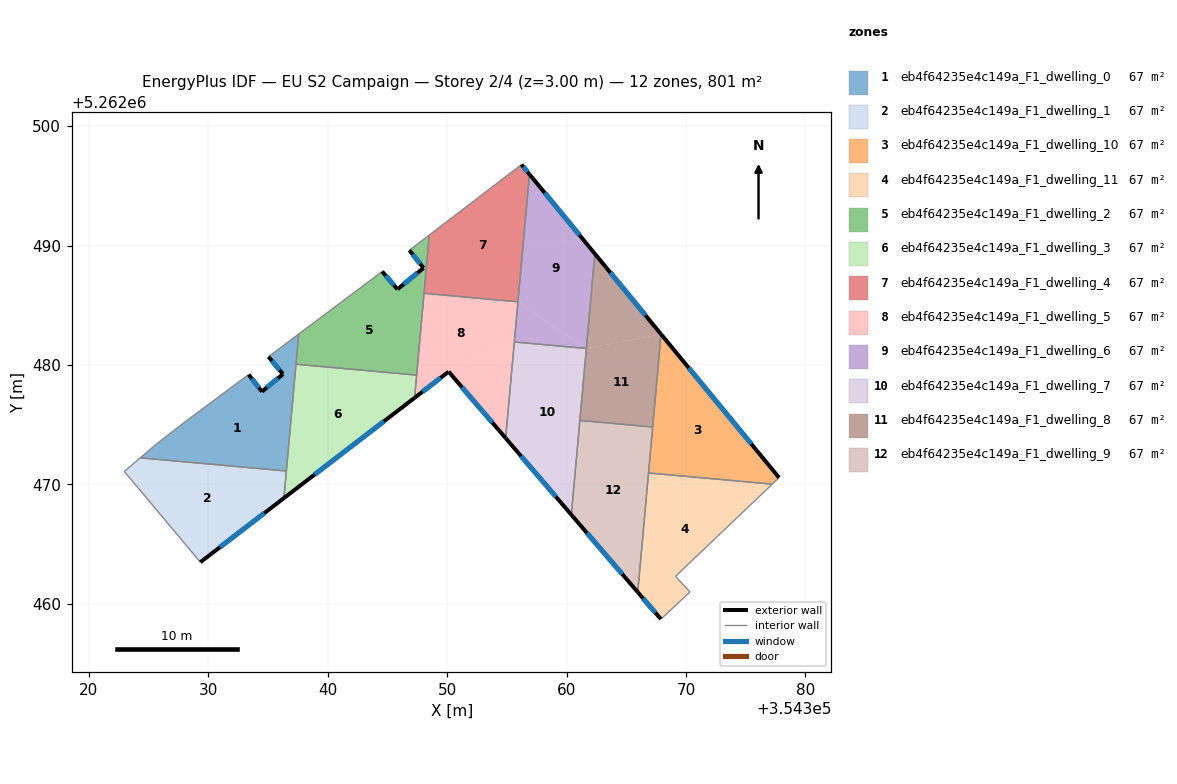
=== STOREY PLAN SPEC (per zone: floor XY polygon, exterior-wall plan segments, windows/doors) ===
zone 1: eb4f64235e4c149a_F1_dwelling_0  (66.8 m²)
  floor: (354337.57, 5262482.59) (354337.35, 5262480.06) (354336.26, 5262479.24) (354335.04, 5262480.69)
  floor: (354337.35, 5262480.06) (354336.54, 5262471.12) (354324.31, 5262472.23) (354325.70, 5262473.41) (354328.09, 5262475.26) (354333.38, 5262479.20) (354334.49, 5262477.77) (354336.26, 5262479.24)
  exterior wall: (354334.49, 5262477.77) – (354333.39, 5262479.20)  [1.8 m]
    window: (354334.23, 5262478.10) – (354333.65, 5262478.86)  [1.5 m²]
  exterior wall: (354336.26, 5262479.24) – (354334.49, 5262477.77)  [2.3 m]
    window: (354335.84, 5262478.89) – (354334.91, 5262478.11)  [1.9 m²]
  exterior wall: (354335.04, 5262480.69) – (354336.26, 5262479.24)  [1.9 m]
    window: (354335.33, 5262480.35) – (354335.97, 5262479.58)  [1.6 m²]
  interior walls: 7
zone 2: eb4f64235e4c149a_F1_dwelling_1  (66.8 m²)
  floor: (354336.54, 5262471.12) (354336.33, 5262468.85) (354329.34, 5262463.49) (354324.12, 5262469.72) (354322.96, 5262471.08) (354324.31, 5262472.23)
  exterior wall: (354329.34, 5262463.49) – (354336.34, 5262468.85)  [8.8 m]
    window: (354330.98, 5262464.75) – (354334.69, 5262467.59)  [7.4 m²]
  interior walls: 5
zone 3: eb4f64235e4c149a_F1_dwelling_10  (66.8 m²)
  floor: (354367.91, 5262482.58) (354377.79, 5262470.57) (354377.22, 5262470.02) (354366.86, 5262470.96)
  exterior wall: (354377.79, 5262470.57) – (354367.91, 5262482.58)  [15.6 m]
    window: (354375.47, 5262473.39) – (354370.23, 5262479.75)  [13.1 m²]
  interior walls: 4
zone 4: eb4f64235e4c149a_F1_dwelling_11  (66.8 m²)
  floor: (354377.22, 5262470.02) (354369.12, 5262462.31) (354370.33, 5262461.00) (354367.89, 5262458.72) (354365.96, 5262460.98) (354366.86, 5262470.96)
  exterior wall: (354365.96, 5262460.98) – (354367.89, 5262458.72)  [3.0 m]
    window: (354366.41, 5262460.45) – (354367.44, 5262459.25)  [2.5 m²]
  interior walls: 5
zone 5: eb4f64235e4c149a_F1_dwelling_2  (66.8 m²)
  floor: (354348.02, 5262488.12) (354348.07, 5262486.00) (354347.45, 5262479.15) (354337.35, 5262480.06) (354337.57, 5262482.59) (354344.56, 5262487.83) (354345.84, 5262486.34)
  floor: (354348.51, 5262490.88) (354348.07, 5262486.00) (354348.02, 5262488.12) (354346.84, 5262489.61)
  exterior wall: (354348.02, 5262488.12) – (354345.84, 5262486.34)  [2.8 m]
    window: (354347.51, 5262487.70) – (354346.35, 5262486.76)  [2.4 m²]
  exterior wall: (354346.84, 5262489.61) – (354348.02, 5262488.12)  [1.9 m]
    window: (354347.12, 5262489.26) – (354347.74, 5262488.47)  [1.6 m²]
  exterior wall: (354345.84, 5262486.34) – (354344.56, 5262487.83)  [2.0 m]
    window: (354345.54, 5262486.69) – (354344.86, 5262487.48)  [1.7 m²]
  interior walls: 6
zone 6: eb4f64235e4c149a_F1_dwelling_3  (66.8 m²)
  floor: (354347.45, 5262479.15) (354347.28, 5262477.25) (354336.34, 5262468.85) (354337.35, 5262480.06)
  exterior wall: (354336.34, 5262468.85) – (354347.28, 5262477.25)  [13.8 m]
    window: (354338.90, 5262470.83) – (354344.71, 5262475.28)  [11.6 m²]
  interior walls: 4
zone 7: eb4f64235e4c149a_F1_dwelling_4  (66.8 m²)
  floor: (354356.23, 5262496.78) (354356.89, 5262495.97) (354355.93, 5262485.29) (354348.07, 5262486.00) (354348.51, 5262490.88)
  exterior wall: (354356.89, 5262495.97) – (354356.23, 5262496.78)  [1.0 m]
    window: (354356.74, 5262496.16) – (354356.38, 5262496.59)  [0.9 m²]
  interior walls: 4
zone 8: eb4f64235e4c149a_F1_dwelling_5  (66.8 m²)
  floor: (354355.93, 5262485.29) (354355.62, 5262481.92) (354350.13, 5262479.44) (354347.28, 5262477.25) (354348.07, 5262486.00)
  floor: (354355.62, 5262481.92) (354354.90, 5262473.88) (354350.13, 5262479.44)
  exterior wall: (354350.13, 5262479.44) – (354354.90, 5262473.88)  [7.3 m]
    window: (354351.25, 5262478.13) – (354353.78, 5262475.18)  [6.2 m²]
  exterior wall: (354347.28, 5262477.25) – (354350.13, 5262479.44)  [3.6 m]
    window: (354347.95, 5262477.76) – (354349.46, 5262478.92)  [3.0 m²]
  interior walls: 5
zone 9: eb4f64235e4c149a_F1_dwelling_6  (66.8 m²)
  floor: (354356.89, 5262495.97) (354362.37, 5262489.31) (354361.65, 5262481.38) (354355.93, 5262485.29)
  floor: (354361.65, 5262481.38) (354355.63, 5262481.92) (354355.93, 5262485.29)
  exterior wall: (354362.37, 5262489.31) – (354356.89, 5262495.97)  [8.6 m]
    window: (354361.08, 5262490.87) – (354358.18, 5262494.40)  [7.3 m²]
  interior walls: 4
zone 10: eb4f64235e4c149a_F1_dwelling_7  (66.7 m²)
  floor: (354361.65, 5262481.38) (354360.40, 5262467.46) (354354.90, 5262473.88) (354355.63, 5262481.92)
  exterior wall: (354354.90, 5262473.88) – (354360.40, 5262467.46)  [8.4 m]
    window: (354356.19, 5262472.37) – (354359.11, 5262468.97)  [7.1 m²]
  interior walls: 4
zone 11: eb4f64235e4c149a_F1_dwelling_8  (66.8 m²)
  floor: (354362.37, 5262489.31) (354367.91, 5262482.58) (354361.65, 5262481.38)
  floor: (354367.91, 5262482.58) (354367.21, 5262474.81) (354361.11, 5262475.36) (354361.65, 5262481.38)
  exterior wall: (354367.91, 5262482.58) – (354362.37, 5262489.31)  [8.7 m]
    window: (354366.61, 5262484.16) – (354363.67, 5262487.73)  [7.4 m²]
  interior walls: 4
zone 12: eb4f64235e4c149a_F1_dwelling_9  (66.8 m²)
  floor: (354367.21, 5262474.81) (354365.96, 5262460.98) (354360.40, 5262467.46) (354361.11, 5262475.36)
  exterior wall: (354360.40, 5262467.46) – (354365.96, 5262460.98)  [8.5 m]
    window: (354361.70, 5262465.94) – (354364.65, 5262462.50)  [7.2 m²]
  interior walls: 4

=== DERIVED (storey summary) ===
Building: EU S2 Campaign
Storey: 2 of 4  (floor level z = 3.00 m)
Storey gross floor area: 801.1 m²
Zones on this storey: 12
  - eb4f64235e4c149a_F1_dwelling_0: floor 66.8 m²; exterior wall 6.0 m (18.0 m²); 3 window(s) 5.1 m²; WWR 28.1%
  - eb4f64235e4c149a_F1_dwelling_1: floor 66.8 m²; exterior wall 8.8 m (26.5 m²); 1 window(s) 7.4 m²; WWR 28.1%
  - eb4f64235e4c149a_F1_dwelling_10: floor 66.8 m²; exterior wall 15.6 m (46.7 m²); 1 window(s) 13.1 m²; WWR 28.1%
  - eb4f64235e4c149a_F1_dwelling_11: floor 66.8 m²; exterior wall 3.0 m (8.9 m²); 1 window(s) 2.5 m²; WWR 28.1%
  - eb4f64235e4c149a_F1_dwelling_2: floor 66.8 m²; exterior wall 6.7 m (20.0 m²); 3 window(s) 5.6 m²; WWR 28.1%
  - eb4f64235e4c149a_F1_dwelling_3: floor 66.8 m²; exterior wall 13.8 m (41.4 m²); 1 window(s) 11.6 m²; WWR 28.1%
  - eb4f64235e4c149a_F1_dwelling_4: floor 66.8 m²; exterior wall 1.0 m (3.1 m²); 1 window(s) 0.9 m²; WWR 28.1%
  - eb4f64235e4c149a_F1_dwelling_5: floor 66.8 m²; exterior wall 10.9 m (32.8 m²); 2 window(s) 9.2 m²; WWR 28.1%
  - eb4f64235e4c149a_F1_dwelling_6: floor 66.8 m²; exterior wall 8.6 m (25.9 m²); 1 window(s) 7.3 m²; WWR 28.1%
  - eb4f64235e4c149a_F1_dwelling_7: floor 66.7 m²; exterior wall 8.4 m (25.3 m²); 1 window(s) 7.1 m²; WWR 28.1%
  - eb4f64235e4c149a_F1_dwelling_8: floor 66.8 m²; exterior wall 8.7 m (26.2 m²); 1 window(s) 7.4 m²; WWR 28.1%
  - eb4f64235e4c149a_F1_dwelling_9: floor 66.8 m²; exterior wall 8.5 m (25.6 m²); 1 window(s) 7.2 m²; WWR 28.1%
Zone adjacency (shared interzone walls):
  - eb4f64235e4c149a_F1_dwelling_0 ↔ eb4f64235e4c149a_F1_dwelling_1
  - eb4f64235e4c149a_F1_dwelling_0 ↔ eb4f64235e4c149a_F1_dwelling_2
  - eb4f64235e4c149a_F1_dwelling_0 ↔ eb4f64235e4c149a_F1_dwelling_3
  - eb4f64235e4c149a_F1_dwelling_1 ↔ eb4f64235e4c149a_F1_dwelling_3
  - eb4f64235e4c149a_F1_dwelling_10 ↔ eb4f64235e4c149a_F1_dwelling_11
  - eb4f64235e4c149a_F1_dwelling_10 ↔ eb4f64235e4c149a_F1_dwelling_8
  - eb4f64235e4c149a_F1_dwelling_10 ↔ eb4f64235e4c149a_F1_dwelling_9
  - eb4f64235e4c149a_F1_dwelling_11 ↔ eb4f64235e4c149a_F1_dwelling_9
  - eb4f64235e4c149a_F1_dwelling_2 ↔ eb4f64235e4c149a_F1_dwelling_3
  - eb4f64235e4c149a_F1_dwelling_2 ↔ eb4f64235e4c149a_F1_dwelling_4
  - eb4f64235e4c149a_F1_dwelling_2 ↔ eb4f64235e4c149a_F1_dwelling_5
  - eb4f64235e4c149a_F1_dwelling_3 ↔ eb4f64235e4c149a_F1_dwelling_5
  - eb4f64235e4c149a_F1_dwelling_4 ↔ eb4f64235e4c149a_F1_dwelling_5
  - eb4f64235e4c149a_F1_dwelling_4 ↔ eb4f64235e4c149a_F1_dwelling_6
  - eb4f64235e4c149a_F1_dwelling_5 ↔ eb4f64235e4c149a_F1_dwelling_6
  - eb4f64235e4c149a_F1_dwelling_5 ↔ eb4f64235e4c149a_F1_dwelling_7
  - eb4f64235e4c149a_F1_dwelling_6 ↔ eb4f64235e4c149a_F1_dwelling_7
  - eb4f64235e4c149a_F1_dwelling_6 ↔ eb4f64235e4c149a_F1_dwelling_8
  - eb4f64235e4c149a_F1_dwelling_7 ↔ eb4f64235e4c149a_F1_dwelling_8
  - eb4f64235e4c149a_F1_dwelling_7 ↔ eb4f64235e4c149a_F1_dwelling_9
  - eb4f64235e4c149a_F1_dwelling_8 ↔ eb4f64235e4c149a_F1_dwelling_9